Dataset: data (GitHub, cheikhahmedtidiane/atelier_prepa_donnees_images). Classes: cardboard, glass, metal, paper, plastic, trash.

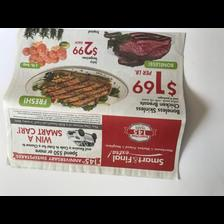
Label: paper

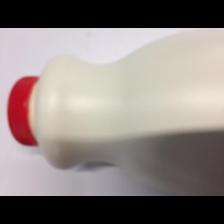
Label: plastic

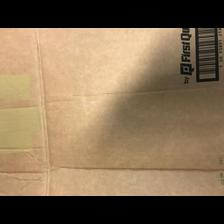
Label: cardboard

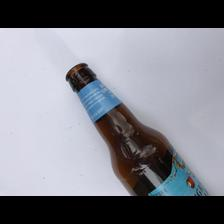
Label: glass

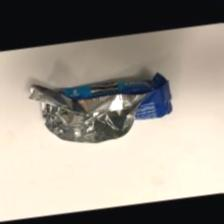
Label: trash

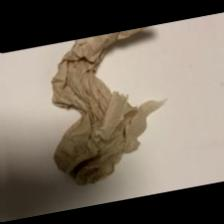
Label: trash
